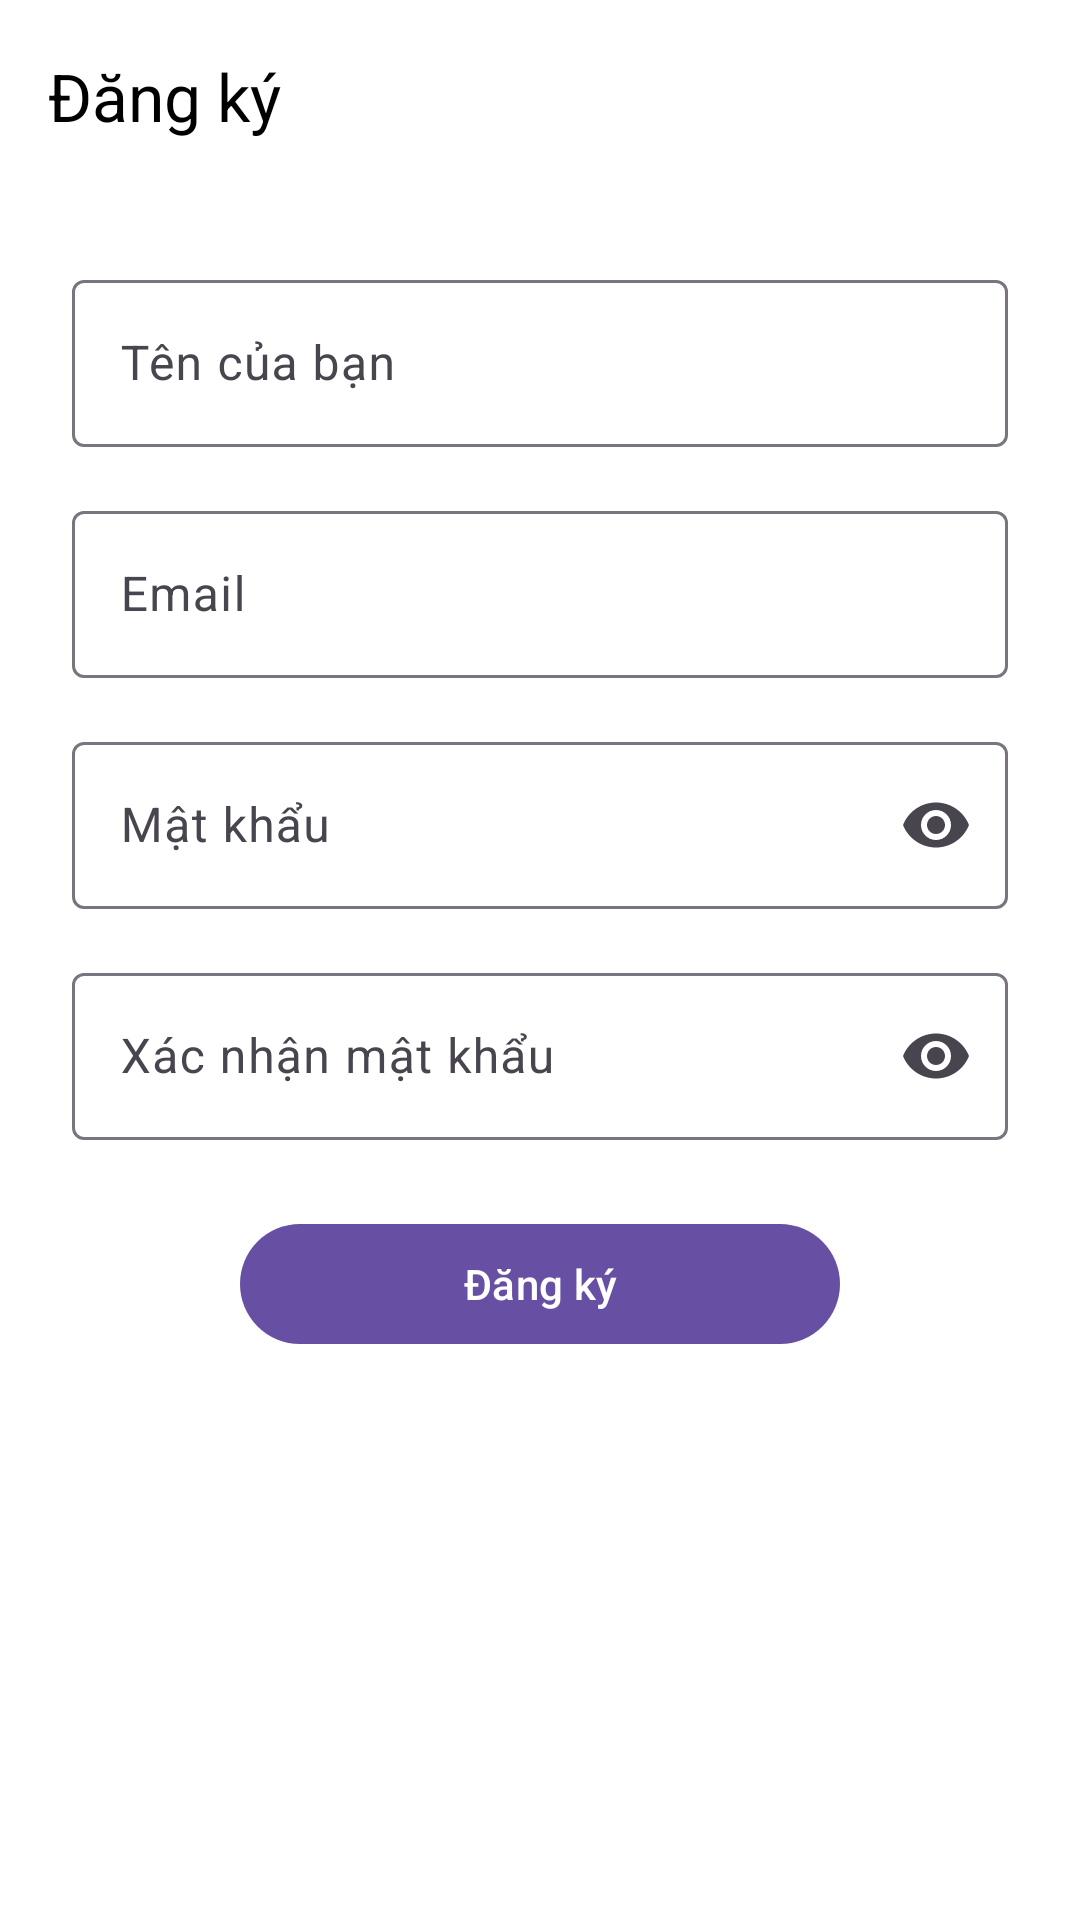

This screen was rendered from an Android layout file. Write that file and the resources it references.
<!-- AndroidManifest.xml: application theme Theme.BookStoreOnline -->
<!-- res/layout/activity_register.xml -->
<?xml version="1.0" encoding="utf-8"?>
<androidx.constraintlayout.widget.ConstraintLayout
    xmlns:android="http://schemas.android.com/apk/res/android"
    xmlns:app="http://schemas.android.com/apk/res-auto"
    android:layout_width="match_parent"
    android:layout_height="match_parent"
    android:background="@color/white">

    
    <com.google.android.material.appbar.MaterialToolbar
        android:id="@+id/toolbarRegister"
        android:layout_width="0dp"
        android:layout_height="wrap_content"
        android:background="@color/white"
        app:navigationIcon="@drawable/baseline_arrow_back_24"
        app:title="Đăng ký"
        app:titleTextColor="@color/black"
        app:layout_constraintTop_toTopOf="parent"
        app:layout_constraintStart_toStartOf="parent"
        app:layout_constraintEnd_toEndOf="parent"/>

    
    <ScrollView
        android:layout_width="0dp"
        android:layout_height="0dp"
        android:padding="24dp"
        app:layout_constraintTop_toBottomOf="@id/toolbarRegister"
        app:layout_constraintBottom_toBottomOf="parent"
        app:layout_constraintStart_toStartOf="parent"
        app:layout_constraintEnd_toEndOf="parent">

        <LinearLayout
            android:layout_width="match_parent"
            android:layout_height="wrap_content"
            android:orientation="vertical">

            
            <com.google.android.material.textfield.TextInputLayout
                android:layout_width="match_parent"
                android:layout_height="wrap_content"
                android:hint="Tên của bạn"
               >

                <com.google.android.material.textfield.TextInputEditText
                    android:id="@+id/edtName"
                    android:layout_width="match_parent"
                    android:layout_height="wrap_content" />
            </com.google.android.material.textfield.TextInputLayout>

            
            <com.google.android.material.textfield.TextInputLayout
                android:layout_width="match_parent"
                android:layout_height="wrap_content"
                android:hint="Email"
                android:layout_marginTop="16dp">

                <com.google.android.material.textfield.TextInputEditText
                    android:id="@+id/edtEmail"
                    android:layout_width="match_parent"
                    android:layout_height="wrap_content" />
            </com.google.android.material.textfield.TextInputLayout>

            
            <com.google.android.material.textfield.TextInputLayout
                android:layout_width="match_parent"
                android:layout_height="wrap_content"
                android:hint="Mật khẩu"
                app:endIconMode="password_toggle"
                android:layout_marginTop="16dp">

                <com.google.android.material.textfield.TextInputEditText
                    android:id="@+id/edtPassword"
                    android:layout_width="match_parent"
                    android:layout_height="wrap_content"
                    android:inputType="textPassword"/>
            </com.google.android.material.textfield.TextInputLayout>

            
            <com.google.android.material.textfield.TextInputLayout
                android:layout_width="match_parent"
                android:layout_height="wrap_content"
                android:hint="Xác nhận mật khẩu"
                app:endIconMode="password_toggle"
                android:layout_marginTop="16dp">

                <com.google.android.material.textfield.TextInputEditText
                    android:id="@+id/edtConfirmPassword"
                    android:layout_width="match_parent"
                    android:layout_height="wrap_content"
                    android:inputType="textPassword"/>
            </com.google.android.material.textfield.TextInputLayout>

            
            <com.google.android.material.button.MaterialButton
                android:id="@+id/btnRegister"
                android:layout_width="200dp"
                android:layout_gravity="center"
                android:layout_height="wrap_content"
                android:text="Đăng ký"
                android:textAllCaps="false"
                android:layout_marginTop="24dp"/>
        </LinearLayout>
    </ScrollView>

</androidx.constraintlayout.widget.ConstraintLayout>
<!-- resources referenced by this layout -->
<resources>
  <style name="Theme.BookStoreOnline" parent="Base.Theme.BookStoreOnline" />
  <style name="Base.Theme.BookStoreOnline" parent="Theme.Material3.DayNight.NoActionBar">
          
          
      </style>
  <!-- not gathered from this repository: default colours our renderer supplied (Android Studio template values) -->
  <color name="black">#FF000000</color>
  <color name="white">#FFFFFFFF</color>
</resources>
